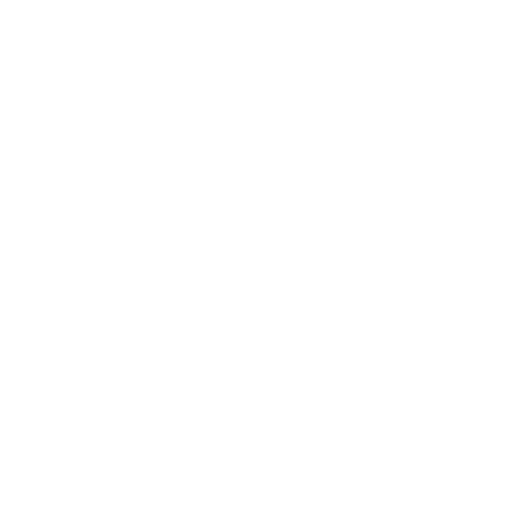
t = 0.00 s
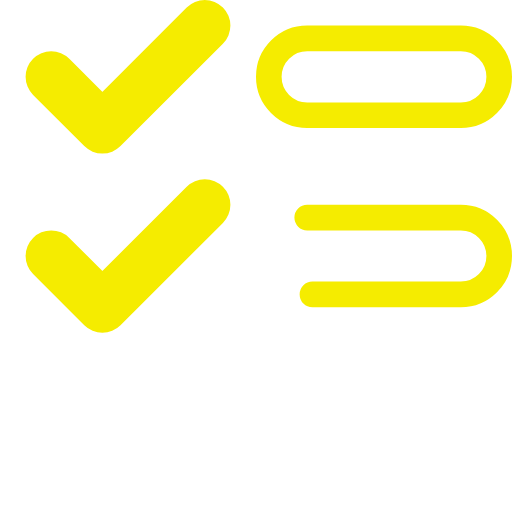
t = 1.28 s
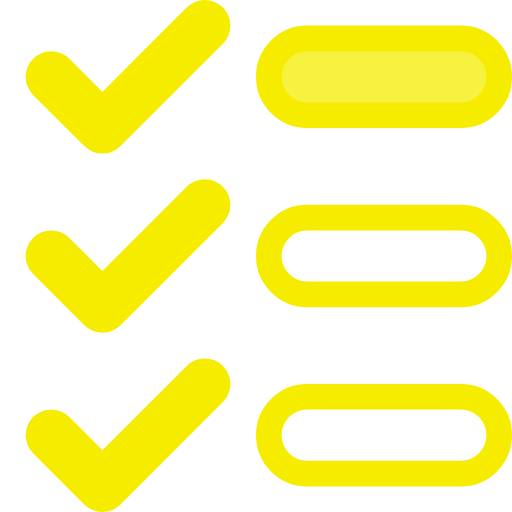
t = 2.66 s
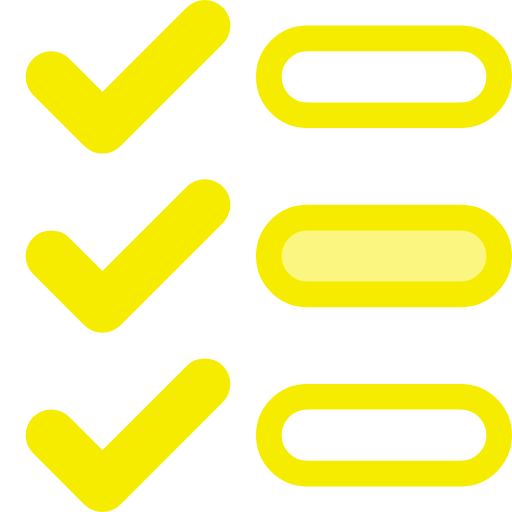
t = 3.98 s
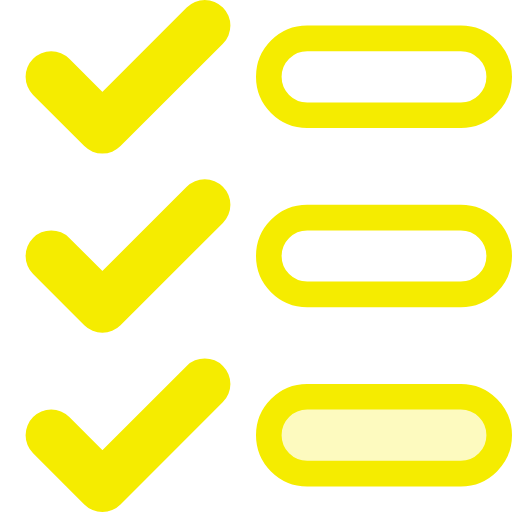
t = 5.29 s
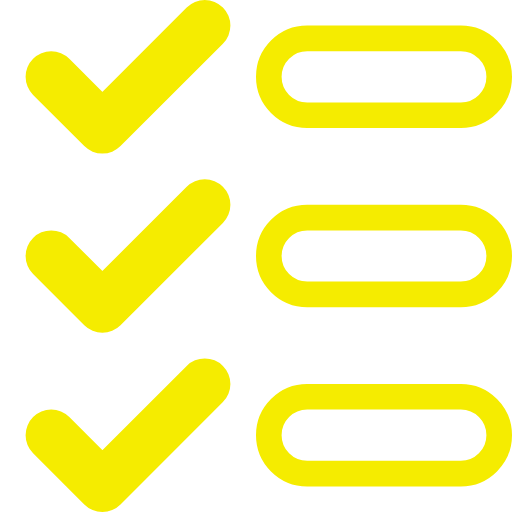
t = 6.60 s

The animated SVG that drew these frames (rendered in a browser with its animation timeline set to each time). Animation: 9 SMIL elements (animate=9); one cycle of 6.60 s.

<svg xmlns="http://www.w3.org/2000/svg" width="100%" height="100%" viewBox="1 2 20 20"><rect width="24" height="24" x="0" y="0" fill="rgba(255, 255, 255, 0)"/><g stroke="#f5ec00" stroke-linecap="round" stroke-linejoin="round"><g fill="none" stroke-dasharray="10" stroke-dashoffset="10" stroke-width="2"><path id="CHECK1" d="M3 5L5 7L9 3"><animate id="CheckmarkOne" fill="freeze" attributeName="stroke-dashoffset" begin="0;LineFillThree.end+0.9s" dur="0.2s" values="10;0"/></path><path id="CHECK2" d="M3 12L5 14L9 10"><animate id="CheckmarkTwo" fill="freeze" attributeName="stroke-dashoffset" begin="LineStrokeOne.end" dur="0.2s" values="10;0"/></path><path id="CHECK3" d="M3 19L5 21L9 17"><animate id="CheckmarkThree" fill="freeze" attributeName="stroke-dashoffset" begin="LineStrokeTwo.end" dur="0.2s" values="10;0"/></path></g><g fill="#f5ec00" fill-opacity="0" stroke-dasharray="22" stroke-dashoffset="22"><rect id="LINE1" width="9" height="3" x="11.5" y="3.5" rx="1.5"><animate id="LineStrokeOne" fill="freeze" attributeName="stroke-dashoffset" begin="CheckmarkOne.end" dur="0.5s" values="22;0"/><animate id="LineFillOne" fill="freeze" attributeName="fill-opacity" begin="LineStrokeThree.end" dur="1.5s" values="0;1;0"/></rect><rect id="LINE2" width="9" height="3" x="11.5" y="10.5" rx="1.5"><animate id="LineStrokeTwo" fill="freeze" attributeName="stroke-dashoffset" begin="CheckmarkTwo.end" dur="0.5s" values="22;0"/><animate id="LineFillTwo" fill="freeze" attributeName="fill-opacity" begin="LineFillOne.end" dur="1.5s" values="0;1;0"/></rect><rect id="LINE3" width="9" height="3" x="11.5" y="17.5" rx="1.5"><animate id="LineStrokeThree" fill="freeze" attributeName="stroke-dashoffset" begin="CheckmarkThree.end" dur="0.5s" values="22;0"/><animate id="LineFillThree" fill="freeze" attributeName="fill-opacity" begin="LineFillTwo.end" dur="1.5s" values="0;1;0"/></rect></g></g></svg>
